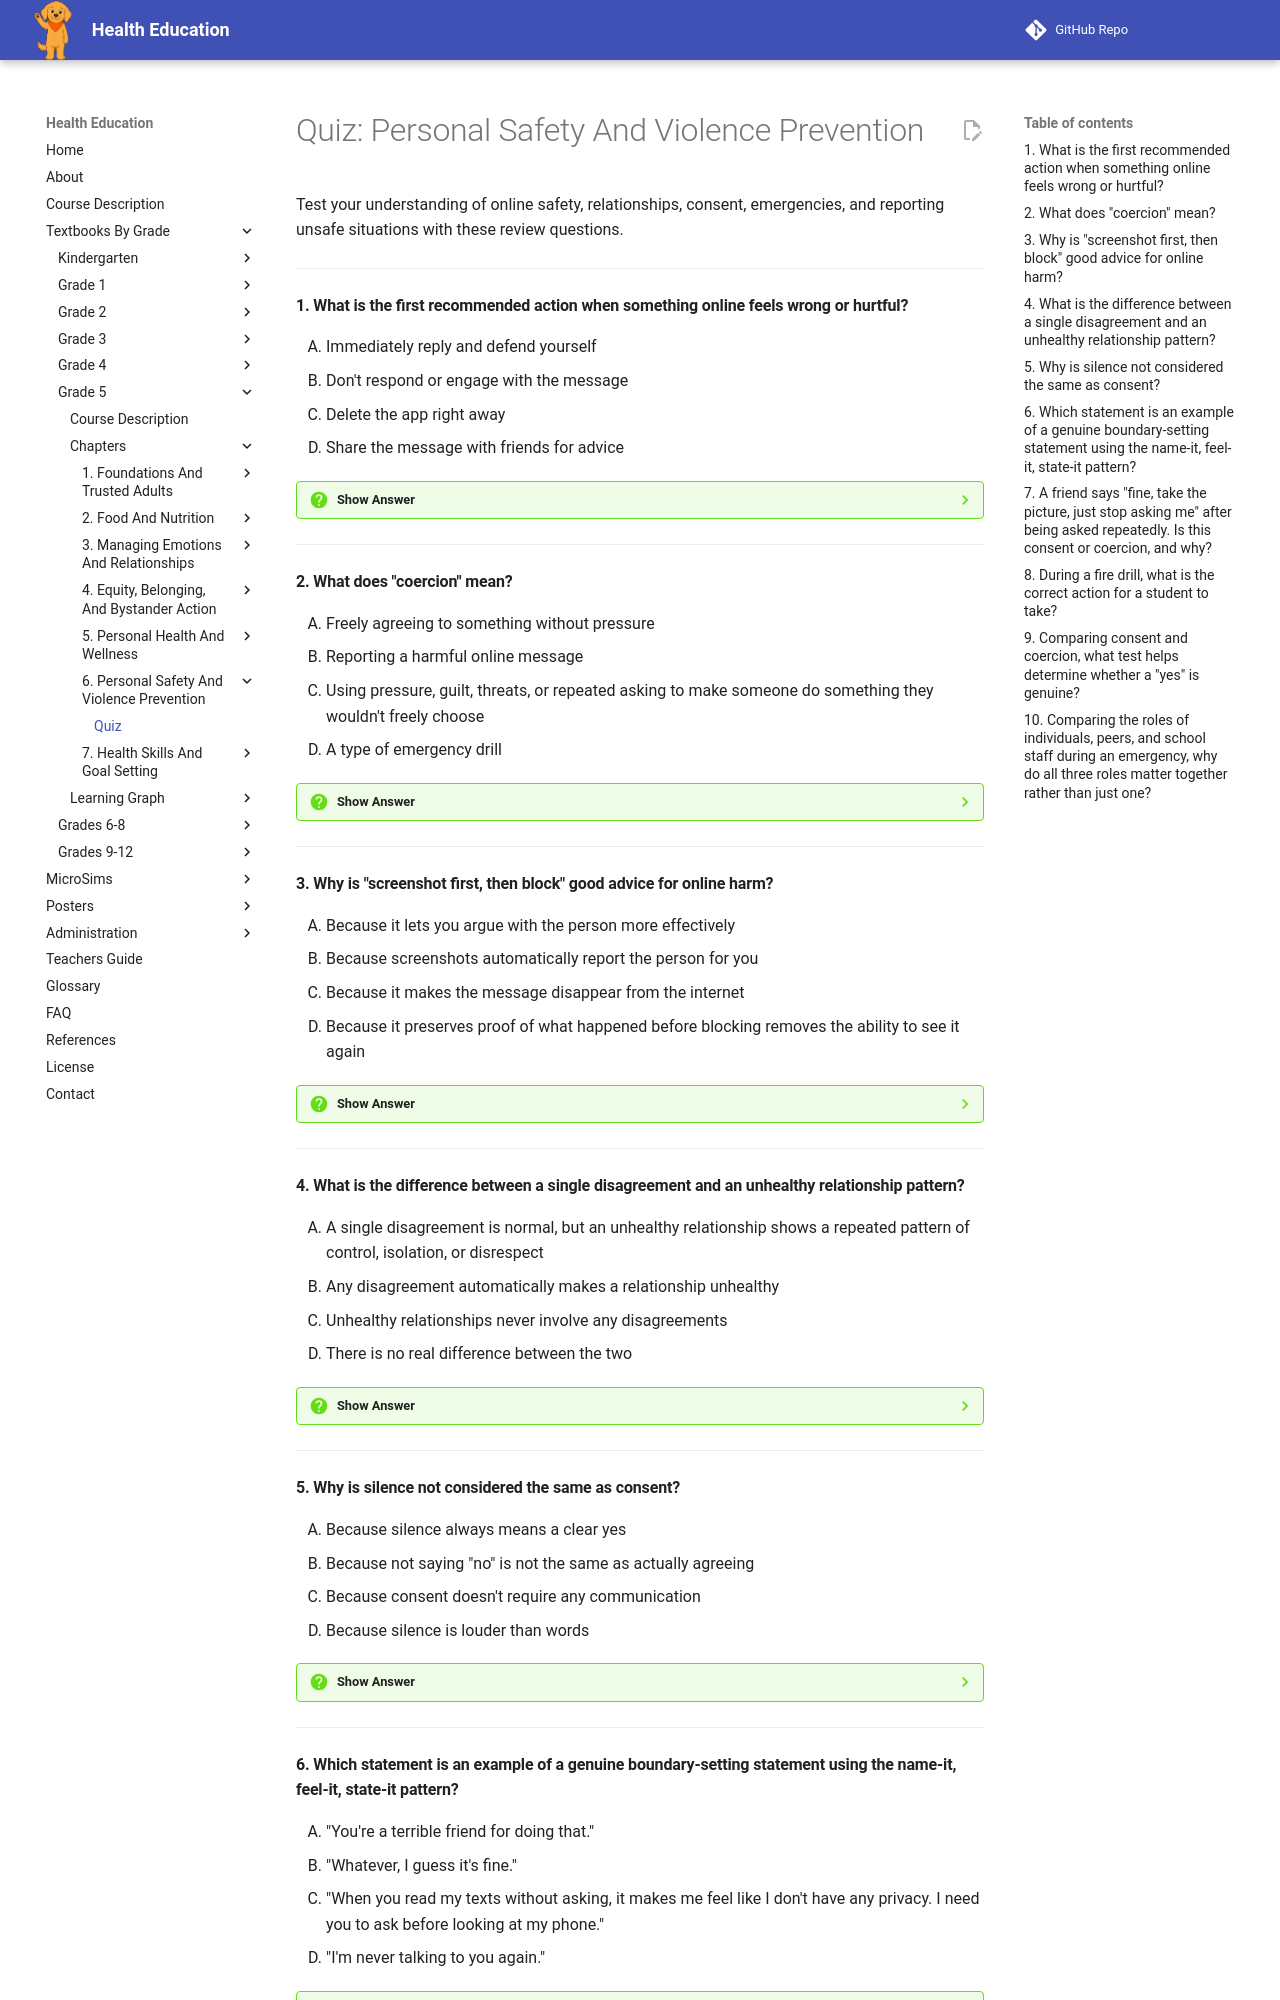

repository: dmccreary/health-education · page: bands/grade-5/chapters/06-personal-safety-and-violence-prevention/quiz/index.html · generator: mkdocs

# Quiz: Personal Safety And Violence Prevention

Test your understanding of online safety, relationships, consent, emergencies, and reporting unsafe situations with these review questions.

---

#### 1. What is the first recommended action when something online feels wrong or hurtful?

<div class="upper-alpha" markdown>
1. Immediately reply and defend yourself
2. Don't respond or engage with the message
3. Delete the app right away
4. Share the message with friends for advice
</div>

??? question "Show Answer"
    The correct answer is **B**. Replying to a mean message or unknown contact often makes things worse. The recommended first step is to not respond or engage, then take a screenshot, block the person, use the app's report tool, and tell a trusted adult.

    **Concept Tested:** Reporting Online Harm

---

#### 2. What does "coercion" mean?

<div class="upper-alpha" markdown>
1. Freely agreeing to something without pressure
2. Reporting a harmful online message
3. Using pressure, guilt, threats, or repeated asking to make someone do something they wouldn't freely choose
4. A type of emergency drill
</div>

??? question "Show Answer"
    The correct answer is **C**. Coercion means using pressure, guilt-tripping, threats, or repeated asking until someone gives in. It doesn't have to look dramatic — it often looks like ordinary behavior, like asking the same thing over and over, that just doesn't stop.

    **Concept Tested:** Coercion

---

#### 3. Why is "screenshot first, then block" good advice for online harm?

<div class="upper-alpha" markdown>
1. Because it lets you argue with the person more effectively
2. Because screenshots automatically report the person for you
3. Because it makes the message disappear from the internet
4. Because it preserves proof of what happened before blocking removes the ability to see it again
</div>

??? question "Show Answer"
    The correct answer is **D**. Taking a screenshot before blocking someone creates evidence a trusted adult can use, even if the other person later deletes the original message. Blocking without a screenshot first can mean losing that proof.

    **Concept Tested:** Reporting Online Harm

---

#### 4. What is the difference between a single disagreement and an unhealthy relationship pattern?

<div class="upper-alpha" markdown>
1. A single disagreement is normal, but an unhealthy relationship shows a repeated pattern of control, isolation, or disrespect
2. Any disagreement automatically makes a relationship unhealthy
3. Unhealthy relationships never involve any disagreements
4. There is no real difference between the two
</div>

??? question "Show Answer"
    The correct answer is **A**. A single disagreement or a bad day doesn't make a relationship unhealthy — everyone has friction sometimes. The signal to pay attention to is a repeated pattern, like being controlled, isolated, or disrespected again and again.

    **Concept Tested:** Unhealthy Relationship Recognition

---

#### 5. Why is silence not considered the same as consent?

<div class="upper-alpha" markdown>
1. Because silence always means a clear yes
2. Because not saying "no" is not the same as actually agreeing
3. Because consent doesn't require any communication
4. Because silence is louder than words
</div>

??? question "Show Answer"
    The correct answer is **B**. Real consent must be freely given and clear. Not saying "no" is not the same as actually agreeing, since someone might stay quiet out of pressure, confusion, or fear rather than genuine agreement.

    **Concept Tested:** Consent

---

#### 6. Which statement is an example of a genuine boundary-setting statement using the name-it, feel-it, state-it pattern?

<div class="upper-alpha" markdown>
1. "You're a terrible friend for doing that."
2. "Whatever, I guess it's fine."
3. "When you read my texts without asking, it makes me feel like I don't have any privacy. I need you to ask before looking at my phone."
4. "I'm never talking to you again."
</div>

??? question "Show Answer"
    The correct answer is **C**. This statement names the behavior, states how it affects the speaker, and states the boundary clearly, following the three-part pattern. A boundary is information about what you need, not an attack or a punishment.

    **Concept Tested:** Boundary-Setting

---
